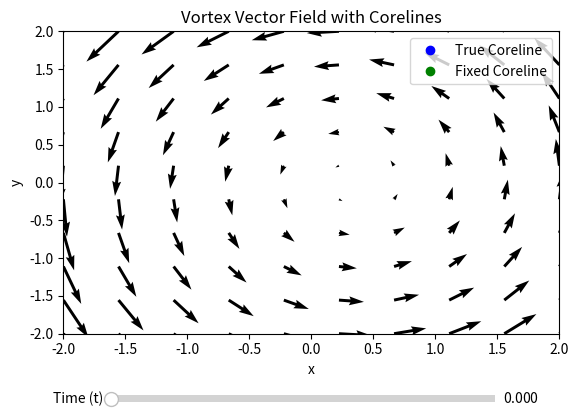

Reproduce this figure in Python.
import numpy as np
import matplotlib.pyplot as plt
from matplotlib.widgets import Slider
from math import sin, cos

# --- beads2d vector field ---
class beads2d(object):
    def __init__(self):
        pass

    def sample(self, x, y, t):
        u = -2 * y + (2 * sin(t)) / 3
        v = +2 * x - (2 * cos(t)) / 3
        return u, v

# Create the field
field = beads2d()

# Grid parameters
xdim, ydim, tdim = 10, 10, 512
x = np.linspace(-2, 2, xdim)
y = np.linspace(-2, 2, ydim)
X, Y = np.meshgrid(x, y, indexing='ij')

# Precompute corelines
t_values = np.linspace(0, 2 * np.pi, tdim)
true_coreline = []
for t in t_values:
    U, V = field.sample(X, Y, t)
    speed = np.sqrt(U**2 + V**2)
    min_idx = np.argmin(speed)
    i, j = np.unravel_index(min_idx, U.shape)
    true_coreline.append([x[i], y[j], t])
true_coreline = np.array(true_coreline)

fixed_coreline = np.array([[0.0, 0.0, t] for t in t_values])

# Initial vector field at t=0
t0 = 0.0
U0, V0 = field.sample(X, Y, t0)

# Setup the plot
fig, ax = plt.subplots()
plt.subplots_adjust(bottom=0.25)
quiver = ax.quiver(X, Y, U0, V0)
true_dot, = ax.plot([], [], 'bo', label='True Coreline')   # blue dot
fixed_dot, = ax.plot([], [], 'go', label='Fixed Coreline') # green dot

ax.set_title("Vortex Vector Field with Corelines")
ax.set_xlabel("x")
ax.set_ylabel("y")
ax.legend(loc='upper right')
ax.set_xlim([-2, 2])
ax.set_ylim([-2, 2])

# Add slider
slider_ax = plt.axes([0.2, 0.1, 0.6, 0.03])
time_slider = Slider(slider_ax, 'Time (t)', 0.0, 2 * np.pi, valinit=t0)

# Update function for slider
def update(val):
    t = time_slider.val
    U, V = field.sample(X, Y, t)
    quiver.set_UVC(U, V)

    # Interpolate the corelines
    idx = np.searchsorted(t_values, t)
    if idx >= len(t_values):
        idx = len(t_values) - 1

    # Update coreline markers
    true_dot.set_data([true_coreline[idx, 0]], [true_coreline[idx, 1]])
    fixed_dot.set_data([fixed_coreline[idx, 0]], [fixed_coreline[idx, 1]])


    fig.canvas.draw_idle()

# Connect slider
time_slider.on_changed(update)

plt.show()
